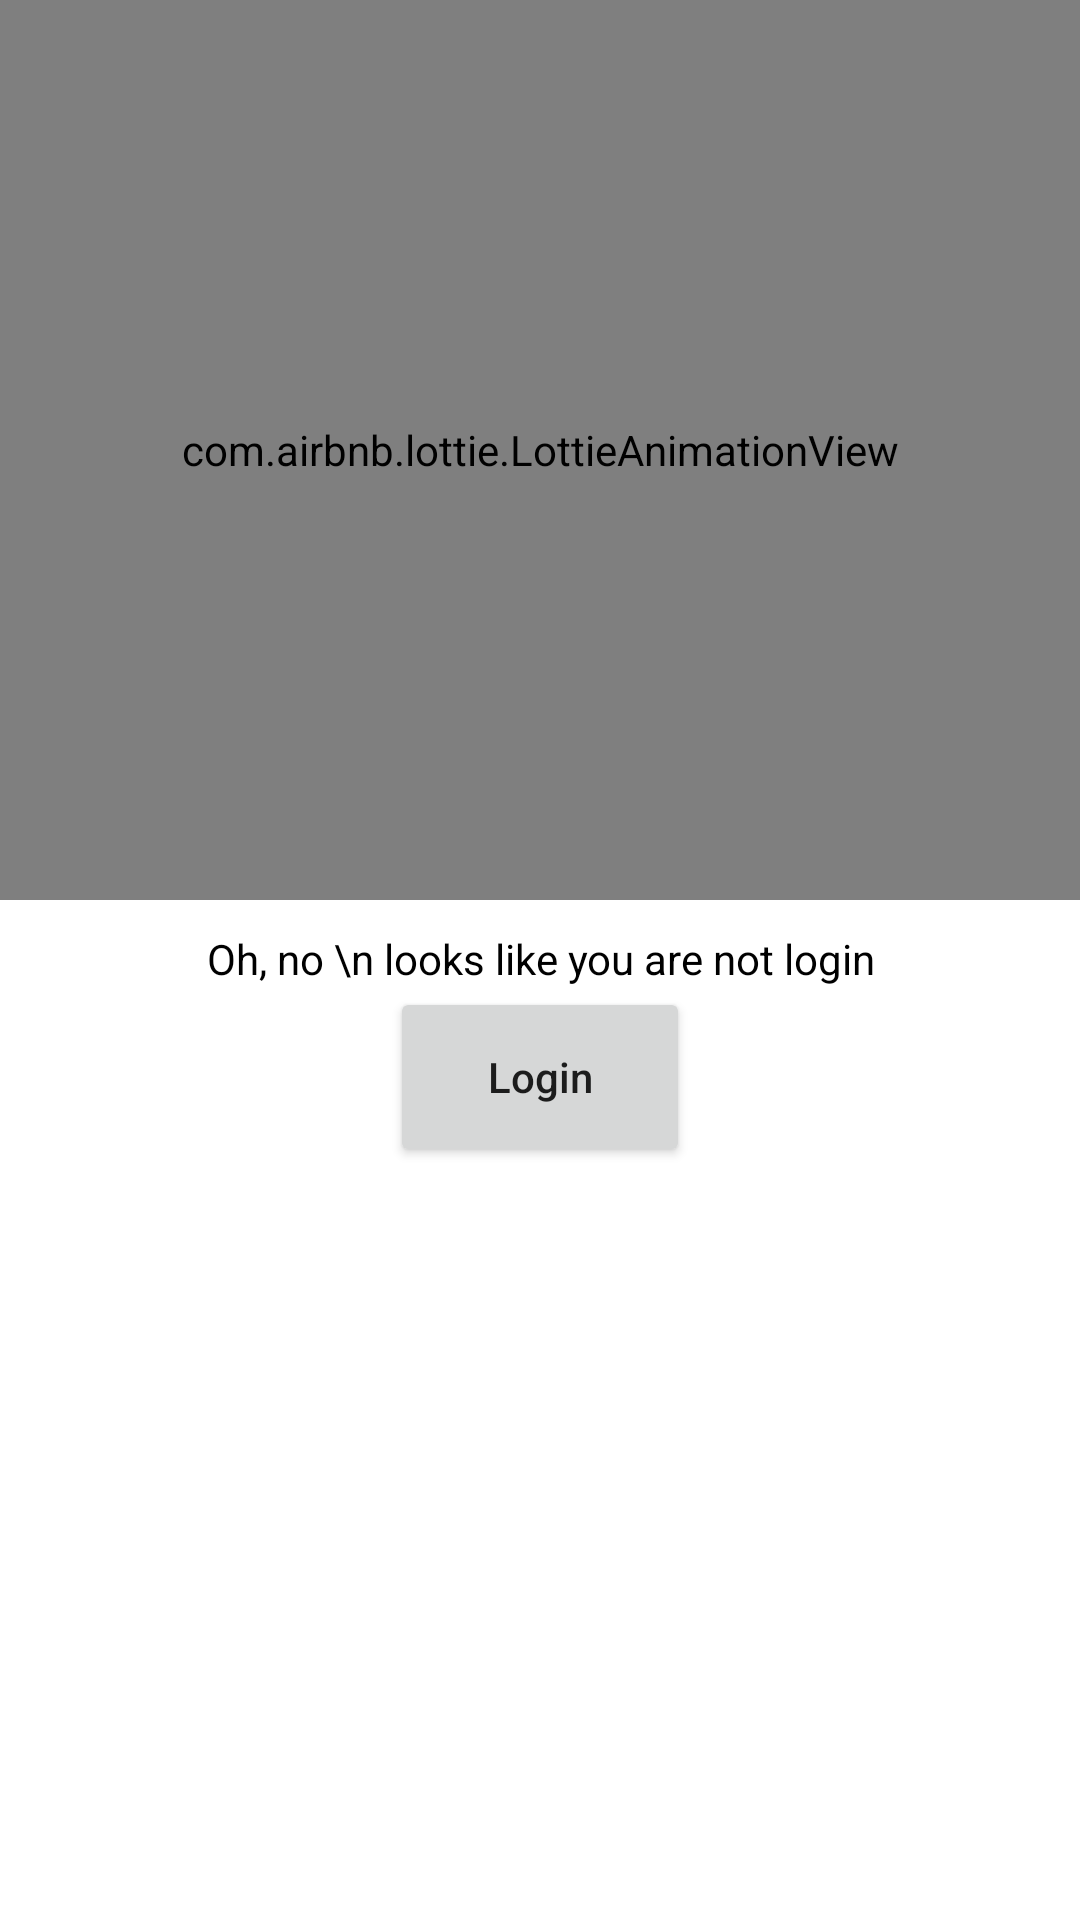

Write the Android layout XML for this screen, with the resource values it uses.
<!-- AndroidManifest.xml: application theme Theme.Mesway -->
<!-- res/layout/fragment_do_login.xml -->
<?xml version="1.0" encoding="utf-8"?>
<ScrollView xmlns:android="http://schemas.android.com/apk/res/android"
    xmlns:tools="http://schemas.android.com/tools"
    android:layout_width="match_parent"
    android:layout_height="match_parent"
    xmlns:app="http://schemas.android.com/apk/res-auto"
    tools:context=".fragments.home.DoLoginFragment">
    <androidx.constraintlayout.widget.ConstraintLayout
        android:layout_width="match_parent"
        android:layout_height="wrap_content"
        >

        <com.airbnb.lottie.LottieAnimationView
            android:id="@+id/lottie_animation"
            android:layout_width="match_parent"
            android:layout_height="300dp"
            app:layout_constraintEnd_toEndOf="parent"
            android:layout_marginTop="@dimen/dp_50"
            app:lottie_autoPlay="true"
            app:lottie_loop="true"
            app:layout_constraintStart_toStartOf="parent"
            app:layout_constraintTop_toTopOf="parent"
            app:lottie_rawRes="@raw/women_cooking_in_kitchen" />
    <TextView
        android:id="@+id/do_login_txt"
        android:layout_width="match_parent"
        android:layout_height="wrap_content"
        android:text="Oh, no \n looks like you are not login"
        android:textAlignment="center"
        android:textColor="@color/black"
        android:layout_margin="10dp"
        app:layout_constraintEnd_toEndOf="parent"
        app:layout_constraintStart_toStartOf="parent"
        app:layout_constraintTop_toBottomOf="@+id/lottie_animation"
        tools:layout_editor_absoluteY="605dp" />

    <Button
        android:id="@+id/btn_do_login"
        android:layout_width="wrap_content"
        android:layout_height="wrap_content"
        android:text="Login"
        android:minHeight="60dp"
        android:minWidth="100dp"
        android:textAllCaps="false"
        android:textSize="@dimen/dp_18"
        app:layout_constraintStart_toStartOf="parent"
        app:layout_constraintEnd_toEndOf="parent"
        app:layout_constraintTop_toBottomOf="@+id/do_login_txt"
        android:layout_marginTop="@dimen/dp_18"

        />


    </androidx.constraintlayout.widget.ConstraintLayout>


</ScrollView>
<!-- resources referenced by this layout -->
<resources>
  <color name="black">#FF000000</color>
  <style name="Theme.Mesway" parent="Theme.MaterialComponents.Light.NoActionBar">
          
          <item name="colorPrimary">@color/colorPrimary</item>
          <item name="colorPrimaryVariant">@color/colorPrimary</item>
          <item name="colorOnPrimary">@color/white</item>
          
          <item name="colorSecondary">@color/colorPrimary</item>
          <item name="colorSecondaryVariant">@color/colorPrimaryVariant</item>
          <item name="colorOnSecondary">@color/black</item>
          
          <item name="android:statusBarColor">?attr/colorPrimaryVariant</item>
          
      </style>
  
  
      //progress dialog
  <color name="colorPrimary">#FFAB00</color>
  <color name="white">#FFFFFFFF</color>
  <color name="colorPrimaryVariant">#CC8800</color>
</resources>
